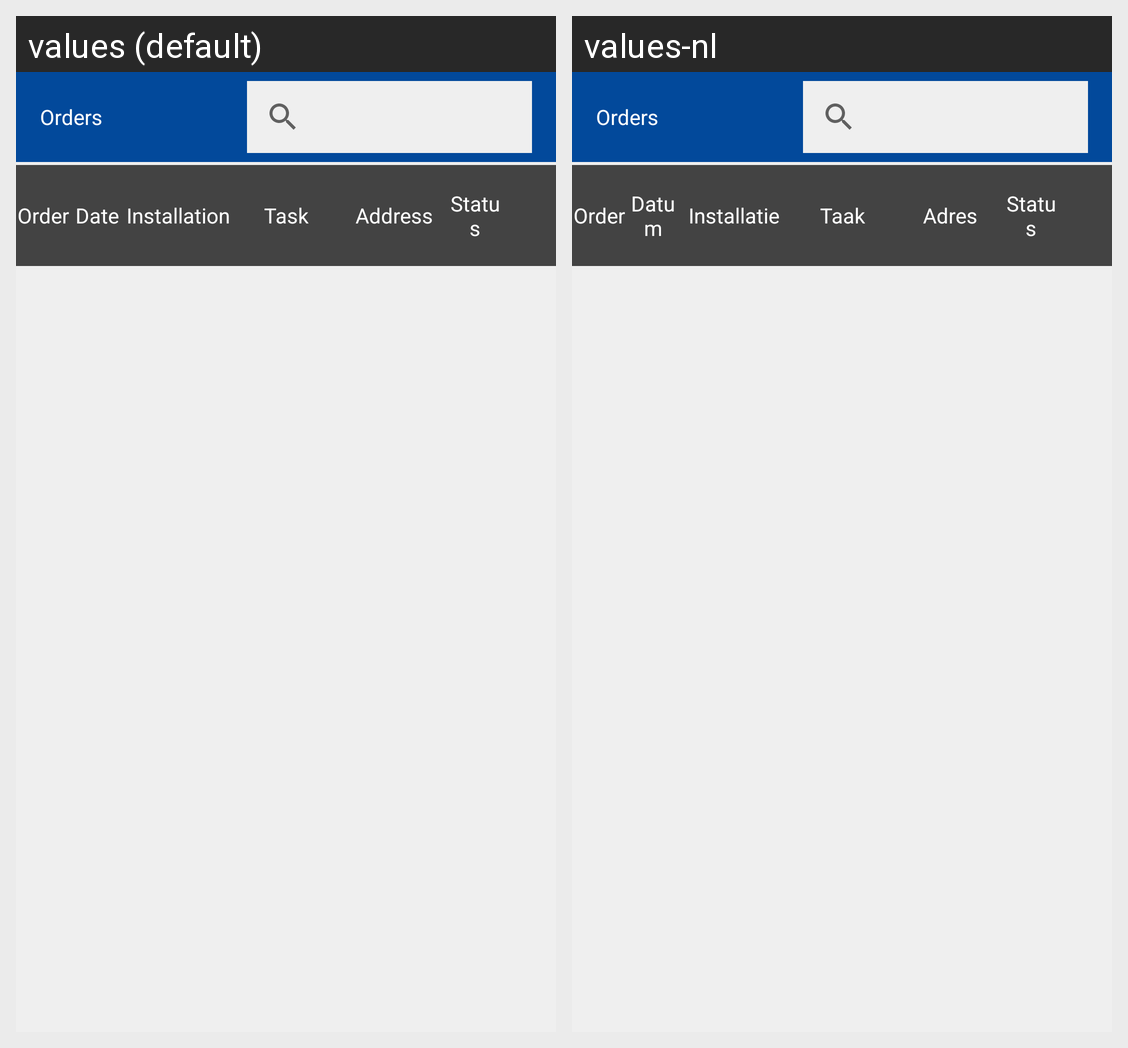

Here is an Android app screen in its default locale and in the app's own translations. Write out the translated-string differences for the strings that appear on this screen.
Android screen res/layout/activity_order_page.xml rendered under 2 locales, left to right: values (default), values-nl. Device: Nexus 5 (rendered at 1080×1920; each locale shown at half size, 540×960, under a caption strip naming it); theme AppTheme.
Strings drawn on this screen, with the default value and each locale's value (text and hints the layout hard-codes, and strings that could not be matched under every locale, appear in the picture but are not listed):

orders
  values: Orders
  values-nl: Orders

order_number
  values: Order
  values-nl: Order

date
  values: Date
  values-nl: Datum

installation
  values: Installation
  values-nl: Installatie

task
  values: Task
  values-nl: Taak

address
  values: Address
  values-nl: Adres

status
  values: Status
  values-nl: Status
